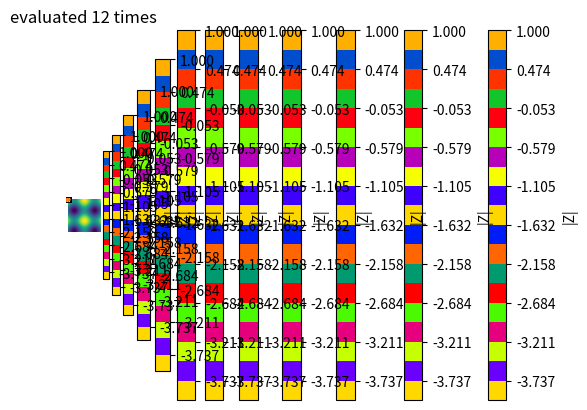
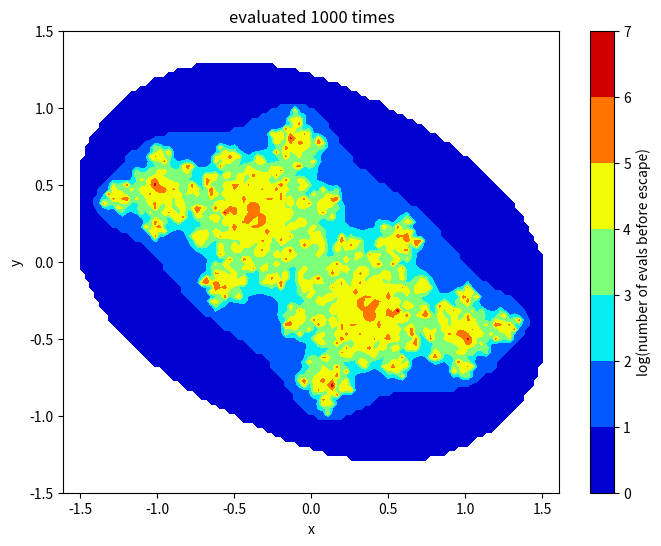

Source code (Python) for these figures, in order:
x = 358.45
y = x*24.21
print(y)



import numpy as np

x = 10.42
y = np.sqrt(x)
print(y)



x = np.array([  0. ,   0.1,   0.2,   0.3,   0.4,   0.5,   0.6,   0.7,   0.8,
         0.9,   1. ,   1.1,   1.2,   1.3,   1.4,   1.5,   1.6,   1.7,
         1.8,   1.9,   2., 2.1, 2.2, 2.3, 2.4, 2.5, 2.6, 2.7, 2.8, 2.9, 3.0])
print(x)

y = 1.-.5*x**2+.05*x**4
print(y)

import matplotlib.pyplot as plt
plt.plot(x,y)

x = np.linspace(-5.,5.,101) #make an array from -5. to 5. with 101 evenly spaced entries
y = np.sin(x)
plt.plot(x,y)

Z = np.array([[1.,0.,0.],[0.,1.,0.],[0.,0.,1.]])
print(Z)
print('Array shape:')
print(Z.shape)

plt.imshow(Z)

Z = np.array([[0,0,0],[0,0,0],[0,0,0]])
plt.imshow(Z)

xx = np.linspace(-5.,5.,101) #1D array of x-positions
yy = np.linspace(-5.,5.,101) #1D array of y-positions
XX,YY = np.meshgrid(xx,yy) #2D arrays of xy coordinates
print(XX)
print('2D grid shape:')
print(XX.shape)
plt.scatter(XX.flatten(),YY.flatten(),s=1,c='black',marker='.') #scatter plot of grid points, flatten is used to make the 2D arrays into 1D arrays to show the grid of points
ax=plt.gca()
ax.axis('equal')
plt.xlabel('x')
plt.ylabel('y')

Z = np.cos(XX) + np.sin(YY)
plt.imshow(Z)
ax=plt.gca()
ax.axis('equal')
plt.axis('off')

xx = np.linspace(-5.,5.,101) #x-value range
yy = np.linspace(-5.,5,101) #y-value range
XX,YY = np.meshgrid(xx,yy) #make 2D arrays of x and y gridpoints
Z = np.sin(XX) + np.cos(YY) #evaluate functions on the 2D space
plt.contourf(XX,YY,Z,cmap=plt.cm.jet) #contour plot of a 2D function
ax=plt.gca()
ax.axis('equal')
plt.xlabel('x')
plt.ylabel('y')

x = 0. + 1.j #complex number has a real part plus imaginary part (j)
print(np.real(x*x))

xx = np.linspace(-2.,2.,101) #x-value range
yy = np.linspace(-2.,2,101) #y-value range
c = -.4 + 0.6j
XX,YY = np.meshgrid(xx,yy) #make 2D arrays of x and y gridpoints
Z = XX+YY*1.j #evaluate functions on the 2D space
Z = Z*Z+c
levels=np.linspace(-4,1,20)
plt.contourf(XX,YY,np.abs(Z),cmap=plt.cm.prism,levels=levels) #we look at the absolute value of z to combine the real and complex parts
ax=plt.gca()
ax.axis('equal')
plt.xlabel('x')
plt.ylabel('y')

xx = np.linspace(-2,2,101) #x-value range
yy = np.linspace(-2,2,101) #y-value range
XX,YY = np.meshgrid(xx,yy) #2d grid of points
c = -0.4 + .6j
Z = XX + YY*1.j
levels=np.linspace(-4,1,20)
for i in range(12):
    Z = Z*Z + c #evaluate function on the 2D space
    Z[np.abs(Z) > 2] = np.nan #numbers that get too big "escape" so we ignore them by making them NAN (not a number)
    plt.contourf(XX,YY,np.abs(Z),cmap=plt.cm.prism,levels=levels)
    cbar = plt.colorbar()
    cbar.set_label('|Z|')
    plt.title('evaluated '+str(i+1)+' times')
    ax=plt.gca()
    ax.axis('equal')
    plt.xlabel('x')
    plt.ylabel('y')
    plt.pause(.1)

npix = 100 #linear number of points to evaluate function
xmin = -1.5 #xmin,xmax,ymin,ymax are the min/max values specifying the 2D grid
xmax = 1.5
ymin = -1.5
ymax = 1.5
xx = np.linspace(xmin,xmax,npix) #x-value range
yy = np.linspace(ymin,ymax,npix) #y-value range
XX,YY = np.meshgrid(xx,yy) #2d grid of points
c = -0.4 + .6j # some other cool ones: 0.+0.8j, -0.7269 + 0.1889j
maxevals = 1000 # number of times to evaluate the function 
Z = XX + YY*1.j
ZN = np.zeros(XX.shape)
for i in range(maxevals):
    Z = Z*Z + c #evaluate function on the 2D space. Can try other functions, like Z = np.sin(Z)+c, may require new grid min/max
    ZN[np.abs(Z) > 2] = i #Now we are going to count how may evaluations it takes to exceed 2
    Z[np.abs(Z) > 2] = np.nan #numbers that get too big "escape" so we ignore them by making them NAN (not a number)

plt.figure(figsize=(8,6))
plt.contourf(XX,YY,np.log(ZN),cmap=plt.cm.jet) #take the log to compress the range of values for visual purposes
cbar=plt.colorbar()
cbar.set_label('log(number of evals before escape)')
plt.title('evaluated '+str(i+1)+' times')
ax=plt.gca()
ax.axis('equal')
plt.xlabel('x')
plt.ylabel('y')

